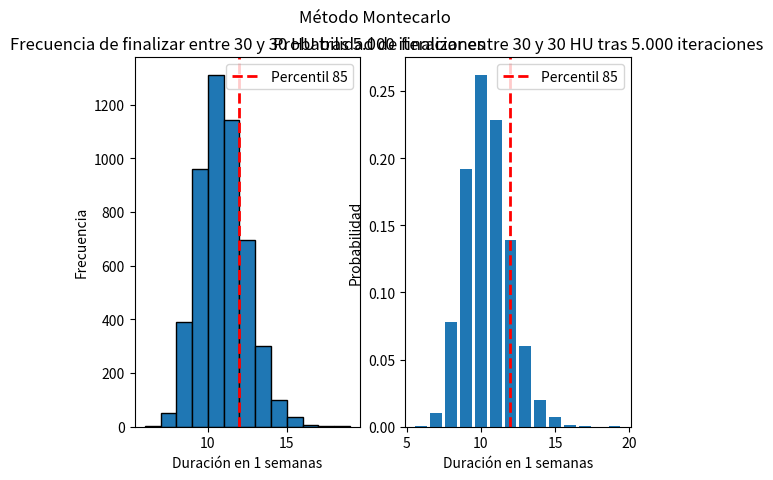

This figure's Python source:
import random
import numpy as np
import matplotlib.pyplot as plt
from collections import Counter
from datetime import datetime, timedelta


class Montecarlo:
    def __init__(self, us_low, us_high, simulation_max, start_date, throughput_unit):
        self.user_stories_low = us_low
        self.user_stories_high = us_high
        self.simulation_max = simulation_max
        self.star_date = start_date
        self.throughput_unit = throughput_unit
        self.results = []
        self.hist = {}

    def run(self, min_throughput=1, max_throughput=6):
        for _ in range(self.simulation_max):
            acum = 0
            weeks = 0
            user_stories = random.randint(self.user_stories_low, self.user_stories_high)
            while acum < user_stories:
                weeks += 1
                acum += random.randint(min_throughput, max_throughput)
            self.results.append(weeks)

        self.hist = Counter(self.results)

    def print_results(self):
        print("Duración %Prob.")
        print("======== ======")
        for weeks, percentage in sorted([(key, self.hist[key] / self.simulation_max) for key in self.hist]):
            print("{0:^8.0f} {1:>6.2%}".format(weeks, percentage))

        print("\nMedia = {0:.0f}\n".format(np.mean(self.results)))

    def print_quantile(self):
        print("%Prob. Duración   Fecha")
        print("====== ======== ==========")
        for quan in range(100, -5, -5):
            quand_date = self.star_date + timedelta(
                days=round(np.percentile(self.results, quan)) * self.throughput_unit * 7
            )
            print("{0:>5}% {1:^8.0f} {2}".format(
                quan, np.percentile(self.results, quan), quand_date.strftime("%d-%m-%Y")
            ))

    def draw_histogram(self):
        plt.hist(self.results, bins=len(self.hist), alpha=1, edgecolor='black', linewidth=1)
        plt.axvline(np.percentile(self.results, 85), color='r', linestyle='dashed', linewidth=2, label="Percentil 85")
        plt.suptitle("Método Montecarlo")
        plt.title("Frecuencia de finalizar entre {0} y {1} HU tras {2:,} iteraciones".format(
            self.user_stories_low, self.user_stories_high, self.simulation_max).replace(",", ".")
                  )
        plt.ylabel("Frecuencia")
        plt.xlabel("Duración en {0} semanas".format(self.throughput_unit))
        plt.legend()
        # plt.show()

    def draw_bar(self):
        plt.bar(self.hist.keys(), [value / self.simulation_max for value in self.hist.values()])
        plt.axvline(np.percentile(self.results, 85), color='r', linestyle='dashed', linewidth=2, label="Percentil 85")
        plt.suptitle("Método Montecarlo")
        plt.title("Probabilidad de finalizar entre {0} y {1} HU tras {2:,} iteraciones".format(
            self.user_stories_low, self.user_stories_high, self.simulation_max).replace(",", ".")
        )
        plt.ylabel("Probabilidad")
        plt.xlabel("Duración en {0} semanas".format(self.throughput_unit))
        plt.legend()
        # plt.show()


if __name__ == '__main__':
    USER_STORIES_LOW_ESTIMATED = 30   # Number of user stories to be completed (low bound)
    USER_STORIES_HIGH_ESTIMATED = 30  # Number of user stories to be completed (high bound)
    SIMULATION_MAX = 5000   # Number of projects to be executed

    THROUGHPUT_LOW_BOUND = 1   # Lowest throughput estimate
    THROUGHPUT_HIGH_BOUND = 5  # Higuest throughput estimate

    THROUGHPUT_UNIT = 1        # Throughput/Velocity per weeks or per sprint

    START_DATE = datetime.now()  # First day of the forecast

    mc = Montecarlo(USER_STORIES_LOW_ESTIMATED, USER_STORIES_HIGH_ESTIMATED, SIMULATION_MAX, START_DATE, THROUGHPUT_UNIT)
    mc.run(THROUGHPUT_LOW_BOUND, THROUGHPUT_HIGH_BOUND)
    mc.print_results()
    mc.print_quantile()

    # Show the graphs
    plt.subplot(1, 2, 1)
    mc.draw_histogram()
    plt.subplot(1, 2, 2)
    mc.draw_bar()
    plt.show()
